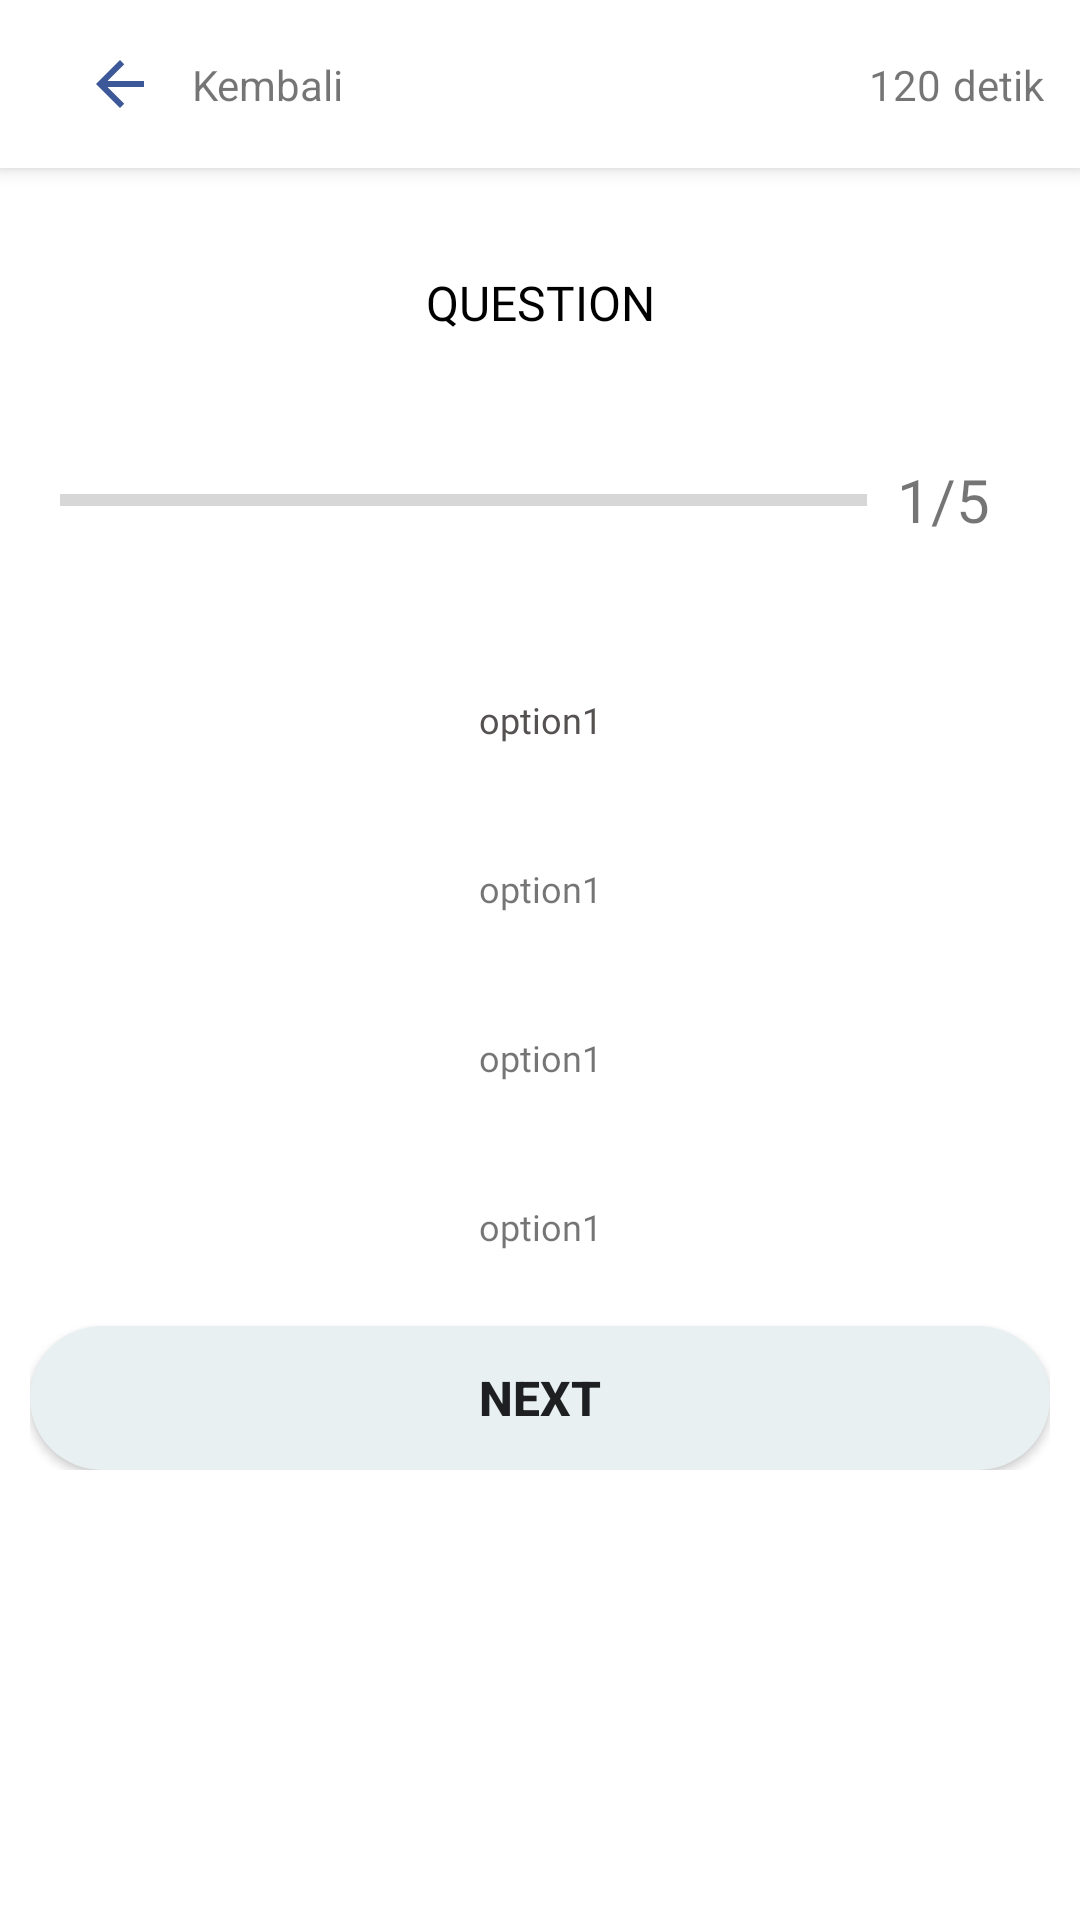

Produce the Android XML layout that renders to this screen, including the resource entries it uses.
<!-- AndroidManifest.xml: application theme Theme.ARCourse1 -->
<!-- res/layout/activity_question.xml -->
<?xml version="1.0" encoding="utf-8"?>
<androidx.coordinatorlayout.widget.CoordinatorLayout xmlns:android="http://schemas.android.com/apk/res/android"
    xmlns:app="http://schemas.android.com/apk/res-auto"
    xmlns:tools="http://schemas.android.com/tools"
    android:layout_width="match_parent"
    android:layout_height="match_parent">

    <com.google.android.material.appbar.AppBarLayout
        android:layout_width="match_parent"
        android:layout_height="wrap_content"
        android:background="@color/white">

        <androidx.appcompat.widget.Toolbar
            android:layout_width="match_parent"
            android:layout_height="wrap_content">

            <androidx.constraintlayout.widget.ConstraintLayout
                android:layout_width="match_parent"
                android:layout_height="wrap_content"
                android:elevation="5dp">

                <ImageButton
                    android:id="@+id/imageButton"
                    android:layout_width="wrap_content"
                    android:layout_height="wrap_content"
                    android:backgroundTint="@color/white"
                    android:src="@drawable/ic_back"
                    app:layout_constraintStart_toStartOf="parent"
                    app:layout_constraintTop_toTopOf="parent" />

                <TextView
                    android:layout_width="wrap_content"
                    android:layout_height="wrap_content"
                    android:text="Kembali"
                    app:layout_constraintBottom_toBottomOf="parent"
                    app:layout_constraintStart_toEndOf="@+id/imageButton"
                    app:layout_constraintTop_toTopOf="parent" />

                <ImageView
                    android:layout_width="wrap_content"
                    android:layout_height="wrap_content"
                    android:layout_marginEnd="8dp"
                    android:backgroundTint="@color/white"
                    android:src="@drawable/ic_alarm"
                    app:layout_constraintBottom_toBottomOf="parent"
                    app:layout_constraintEnd_toStartOf="@+id/tvDetik"
                    app:layout_constraintTop_toTopOf="parent" />

                <TextView
                    android:id="@+id/tvDetik"
                    android:layout_width="wrap_content"
                    android:layout_height="wrap_content"
                    android:layout_marginEnd="4dp"
                    android:text="120"
                    app:layout_constraintBottom_toBottomOf="parent"
                    app:layout_constraintEnd_toStartOf="@+id/textView6"
                    app:layout_constraintTop_toTopOf="parent" />

                <TextView
                    android:id="@+id/textView6"
                    android:layout_width="wrap_content"
                    android:layout_height="wrap_content"
                    android:layout_marginEnd="12dp"
                    android:text="detik"
                    app:layout_constraintBottom_toBottomOf="parent"
                    app:layout_constraintEnd_toEndOf="parent"
                    app:layout_constraintTop_toTopOf="parent" />

            </androidx.constraintlayout.widget.ConstraintLayout>

        </androidx.appcompat.widget.Toolbar>

    </com.google.android.material.appbar.AppBarLayout>

    <LinearLayout
        android:layout_width="match_parent"
        android:layout_height="wrap_content"
        android:gravity="center"
        android:orientation="vertical"
        android:padding="10dp"
        android:layout_marginTop="24dp"
        app:layout_behavior="com.google.android.material.appbar.AppBarLayout$ScrollingViewBehavior"
        tools:context=".modul.QuestionActivity">

        <TextView
            android:id="@+id/question_text"
            android:layout_width="match_parent"
            android:layout_height="wrap_content"
            android:fontFamily="@font/productsansregular"
            android:gravity="center"
            android:text="QUESTION"
            android:textColor="@color/black"
            android:textSize="16sp" />

        <LinearLayout
            android:layout_width="match_parent"
            android:layout_height="wrap_content"
            android:layout_marginTop="20dp"
            android:gravity="center_vertical"
            android:orientation="horizontal"
            android:padding="10dp">

            <ProgressBar
                android:id="@+id/progress_bar"
                style="?android:progressBarStyleHorizontal"
                android:layout_width="0dp"
                android:layout_height="wrap_content"
                android:layout_weight="1"
                android:max="5"
                android:minHeight="50dp"
                android:progress="0" />

            <TextView
                android:id="@+id/progress_text"
                android:layout_width="wrap_content"
                android:layout_height="wrap_content"
                android:fontFamily="@font/productsansregular"
                android:padding="10dp"
                android:text="1/5"
                android:textSize="20dp" />

        </LinearLayout>

        <TextView
            android:id="@+id/opt_1"
            android:layout_width="match_parent"
            android:layout_height="wrap_content"
            android:layout_marginTop="20dp"
            android:background="@drawable/bg_white_oval"
            android:fontFamily="@font/productsansregular"
            android:gravity="center"
            android:padding="10dp"
            android:text="option1"
            android:textColor="#555151"
            android:textSize="12sp" />

        <TextView
            android:id="@+id/opt_2"
            android:layout_width="match_parent"
            android:layout_height="wrap_content"
            android:layout_marginTop="20dp"
            android:background="@drawable/bg_white_oval"
            android:fontFamily="@font/productsansregular"
            android:gravity="center"
            android:padding="10dp"
            android:text="option1"
            android:textSize="12sp" />

        <TextView
            android:id="@+id/opt_3"
            android:layout_width="match_parent"
            android:layout_height="wrap_content"
            android:layout_marginTop="20dp"
            android:background="@drawable/bg_white_oval"
            android:fontFamily="@font/productsansregular"
            android:gravity="center"
            android:padding="10dp"
            android:text="option1"
            android:textSize="12sp" />

        <TextView
            android:id="@+id/opt_4"
            android:layout_width="match_parent"
            android:layout_height="wrap_content"
            android:layout_marginTop="20dp"
            android:background="@drawable/bg_white_oval"
            android:fontFamily="@font/productsansregular"
            android:gravity="center"
            android:padding="10dp"
            android:text="option1"
            android:textSize="12sp" />

        <Button
            android:id="@+id/submit"
            android:layout_width="match_parent"
            android:layout_height="wrap_content"
            android:layout_marginTop="15dp"
            android:background="@drawable/bg_blue_oval"
            android:text="Next"
            android:textSize="16dp"
            android:textStyle="bold" />
    </LinearLayout>

</androidx.coordinatorlayout.widget.CoordinatorLayout>
<!-- resources referenced by this layout -->
<resources>
  <color name="black">#FF000000</color>
  <color name="white">#ffffff</color>
  <!-- drawable bg_blue_oval (drawable) -->
  <?xml version="1.0" encoding="utf-8"?>
  <shape xmlns:android="http://schemas.android.com/apk/res/android"
      android:shape="rectangle">
  
      <solid android:color="#E8F0F2"/>
      <corners android:radius="25dp"/>
  
  </shape>
  <!-- drawable ic_back (drawable) -->
  <vector xmlns:android="http://schemas.android.com/apk/res/android"
      android:width="24dp"
      android:height="24dp"
      android:viewportWidth="24"
      android:viewportHeight="24"
      android:autoMirrored="true">
    <path
        android:fillColor="@color/blue_figma"
        android:pathData="M20,11H7.83l5.59,-5.59L12,4l-8,8 8,8 1.41,-1.41L7.83,13H20v-2z"/>
  </vector>
  <style name="Theme.ARCourse1" parent="Theme.MaterialComponents.DayNight.NoActionBar">
          
          <item name="colorPrimary">@color/deepBlue</item>
          <item name="colorPrimaryVariant">#5e35b1</item>
          <item name="colorOnPrimary">@color/white</item>
          
          <item name="colorSecondary">@color/teal_200</item>
          <item name="colorSecondaryVariant">@color/teal_700</item>
          <item name="colorOnSecondary">@color/black</item>
          
          <item name="android:statusBarColor" tools:targetApi="l">?attr/colorPrimaryVariant</item>
          
      </style>
  <color name="blue_figma">#3C5898</color>
  <color name="deepBlue">#425186</color>
  <color name="teal_200">#FF03DAC5</color>
  <color name="teal_700">#FF018786</color>
</resources>
